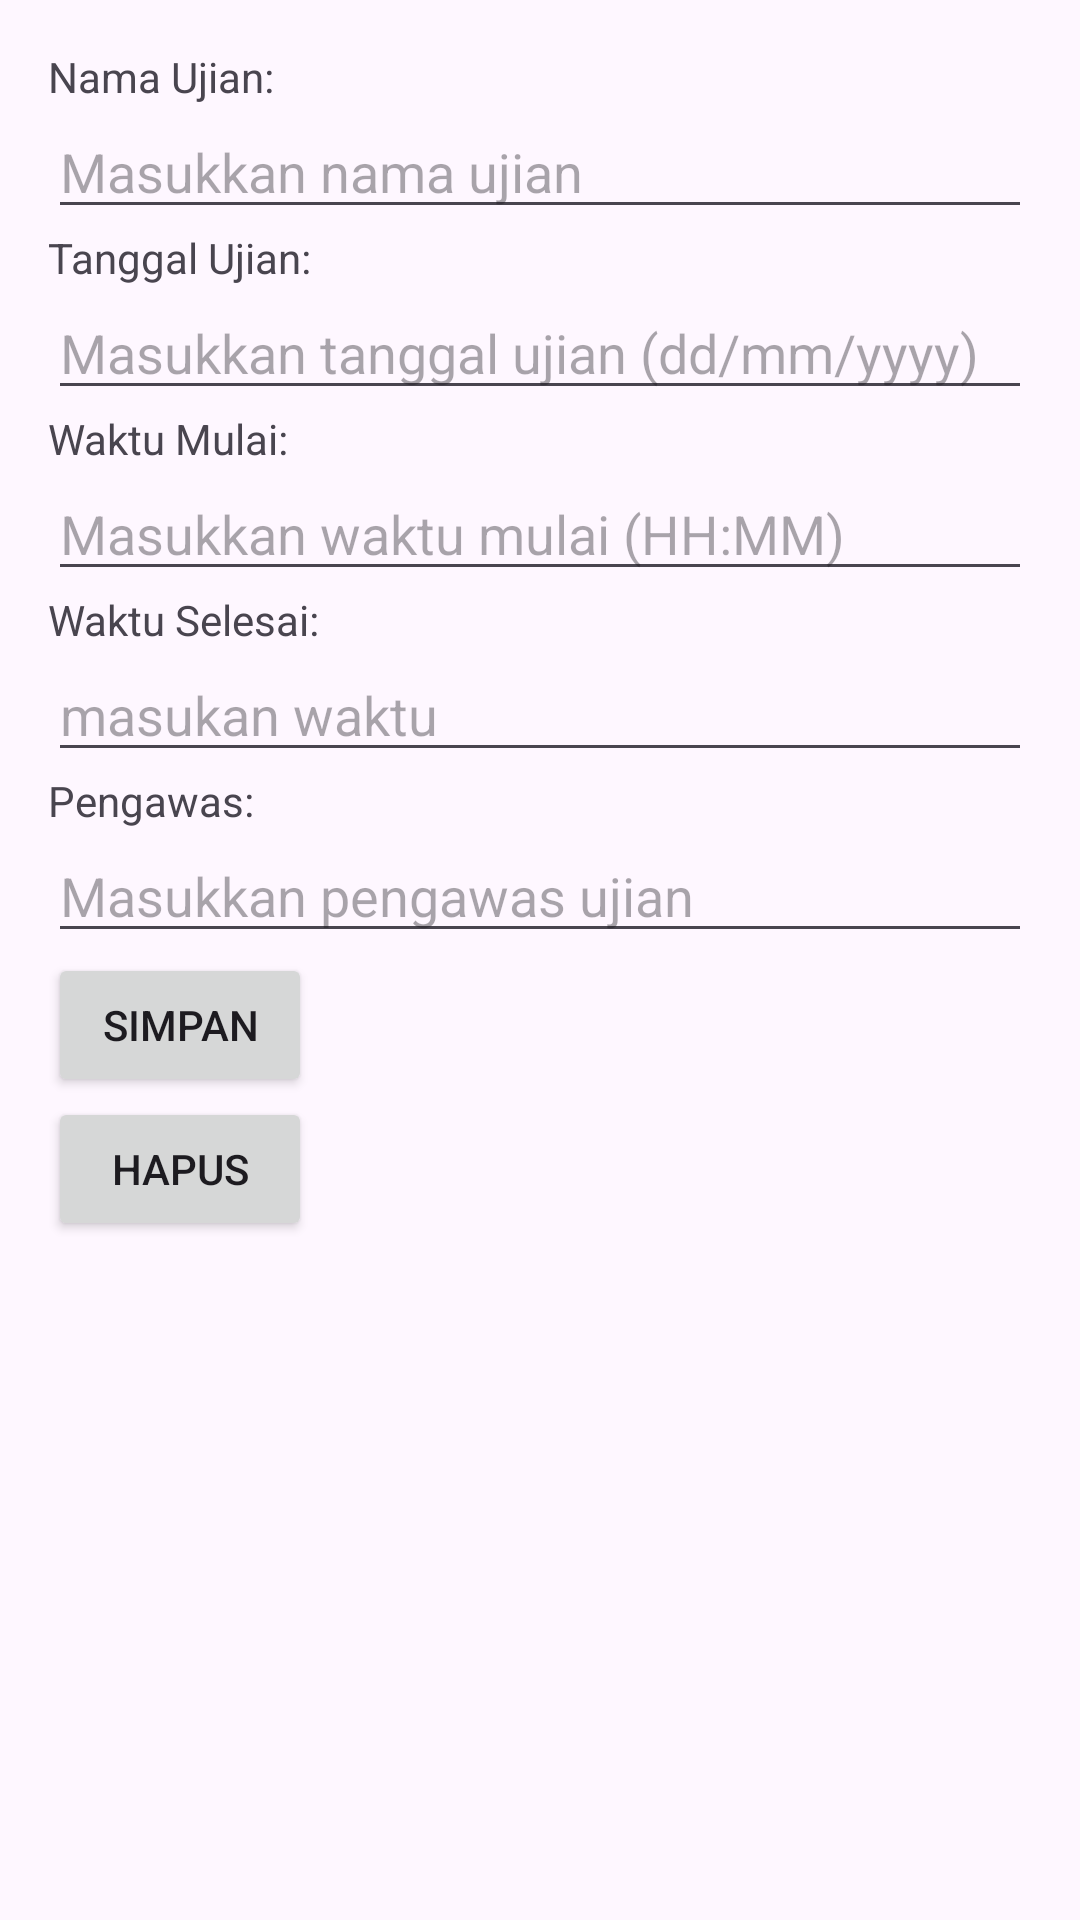

Produce the Android XML layout that renders to this screen, including the resource entries it uses.
<!-- AndroidManifest.xml: application theme Theme.App_Guru -->
<!-- res/layout/activity_detail_ujian.xml -->
<?xml version="1.0" encoding="utf-8"?>
<ScrollView xmlns:android="http://schemas.android.com/apk/res/android"
    android:layout_width="match_parent"
    android:layout_height="match_parent"
    android:padding="16dp">

    <LinearLayout
        android:layout_width="match_parent"
        android:layout_height="wrap_content"
        android:orientation="vertical">

        <TextView
            android:layout_width="wrap_content"
            android:layout_height="wrap_content"
            android:text="Nama Ujian:" />

        <EditText
            android:id="@+id/nama_ujian_edit_text"
            android:layout_width="match_parent"
            android:layout_height="wrap_content"
            android:hint="Masukkan nama ujian" />

        <TextView
            android:layout_width="wrap_content"
            android:layout_height="wrap_content"
            android:text="Tanggal Ujian:" />

        <EditText
            android:id="@+id/tanggal_edit_text"
            android:layout_width="match_parent"
            android:layout_height="wrap_content"
            android:hint="Masukkan tanggal ujian (dd/mm/yyyy)" />

        <TextView
            android:layout_width="wrap_content"
            android:layout_height="wrap_content"
            android:text="Waktu Mulai:" />

        <EditText
            android:id="@+id/waktu_mulai_edit_text"
            android:layout_width="match_parent"
            android:layout_height="wrap_content"
            android:hint="Masukkan waktu mulai (HH:MM)" />

        <TextView
            android:layout_width="wrap_content"
            android:layout_height="wrap_content"
            android:text="Waktu Selesai:" />

        <EditText
            android:layout_width="match_parent"
            android:layout_height="wrap_content"
            android:id="@+id/waktu_selesai_edit_text"
            android:hint="masukan waktu"/>

        <TextView
            android:layout_width="wrap_content"
            android:layout_height="wrap_content"
            android:text="Pengawas:" />

        <EditText
            android:id="@+id/pengawas_edit_text"
            android:layout_width="match_parent"
            android:layout_height="wrap_content"
            android:hint="Masukkan pengawas ujian" />

        <Button
            android:id="@+id/save_button"
            android:layout_width="wrap_content"
            android:layout_height="wrap_content"
            android:text="Simpan" />

        <Button
            android:id="@+id/delete_button"
            android:layout_width="wrap_content"
            android:layout_height="wrap_content"
            android:text="Hapus" />

    </LinearLayout>

</ScrollView>
<!-- resources referenced by this layout -->
<resources>
  <style name="Theme.App_Guru" parent="Base.Theme.App_Guru" />
  <style name="Base.Theme.App_Guru" parent="Theme.Material3.DayNight.NoActionBar">
          
          
      </style>
</resources>
